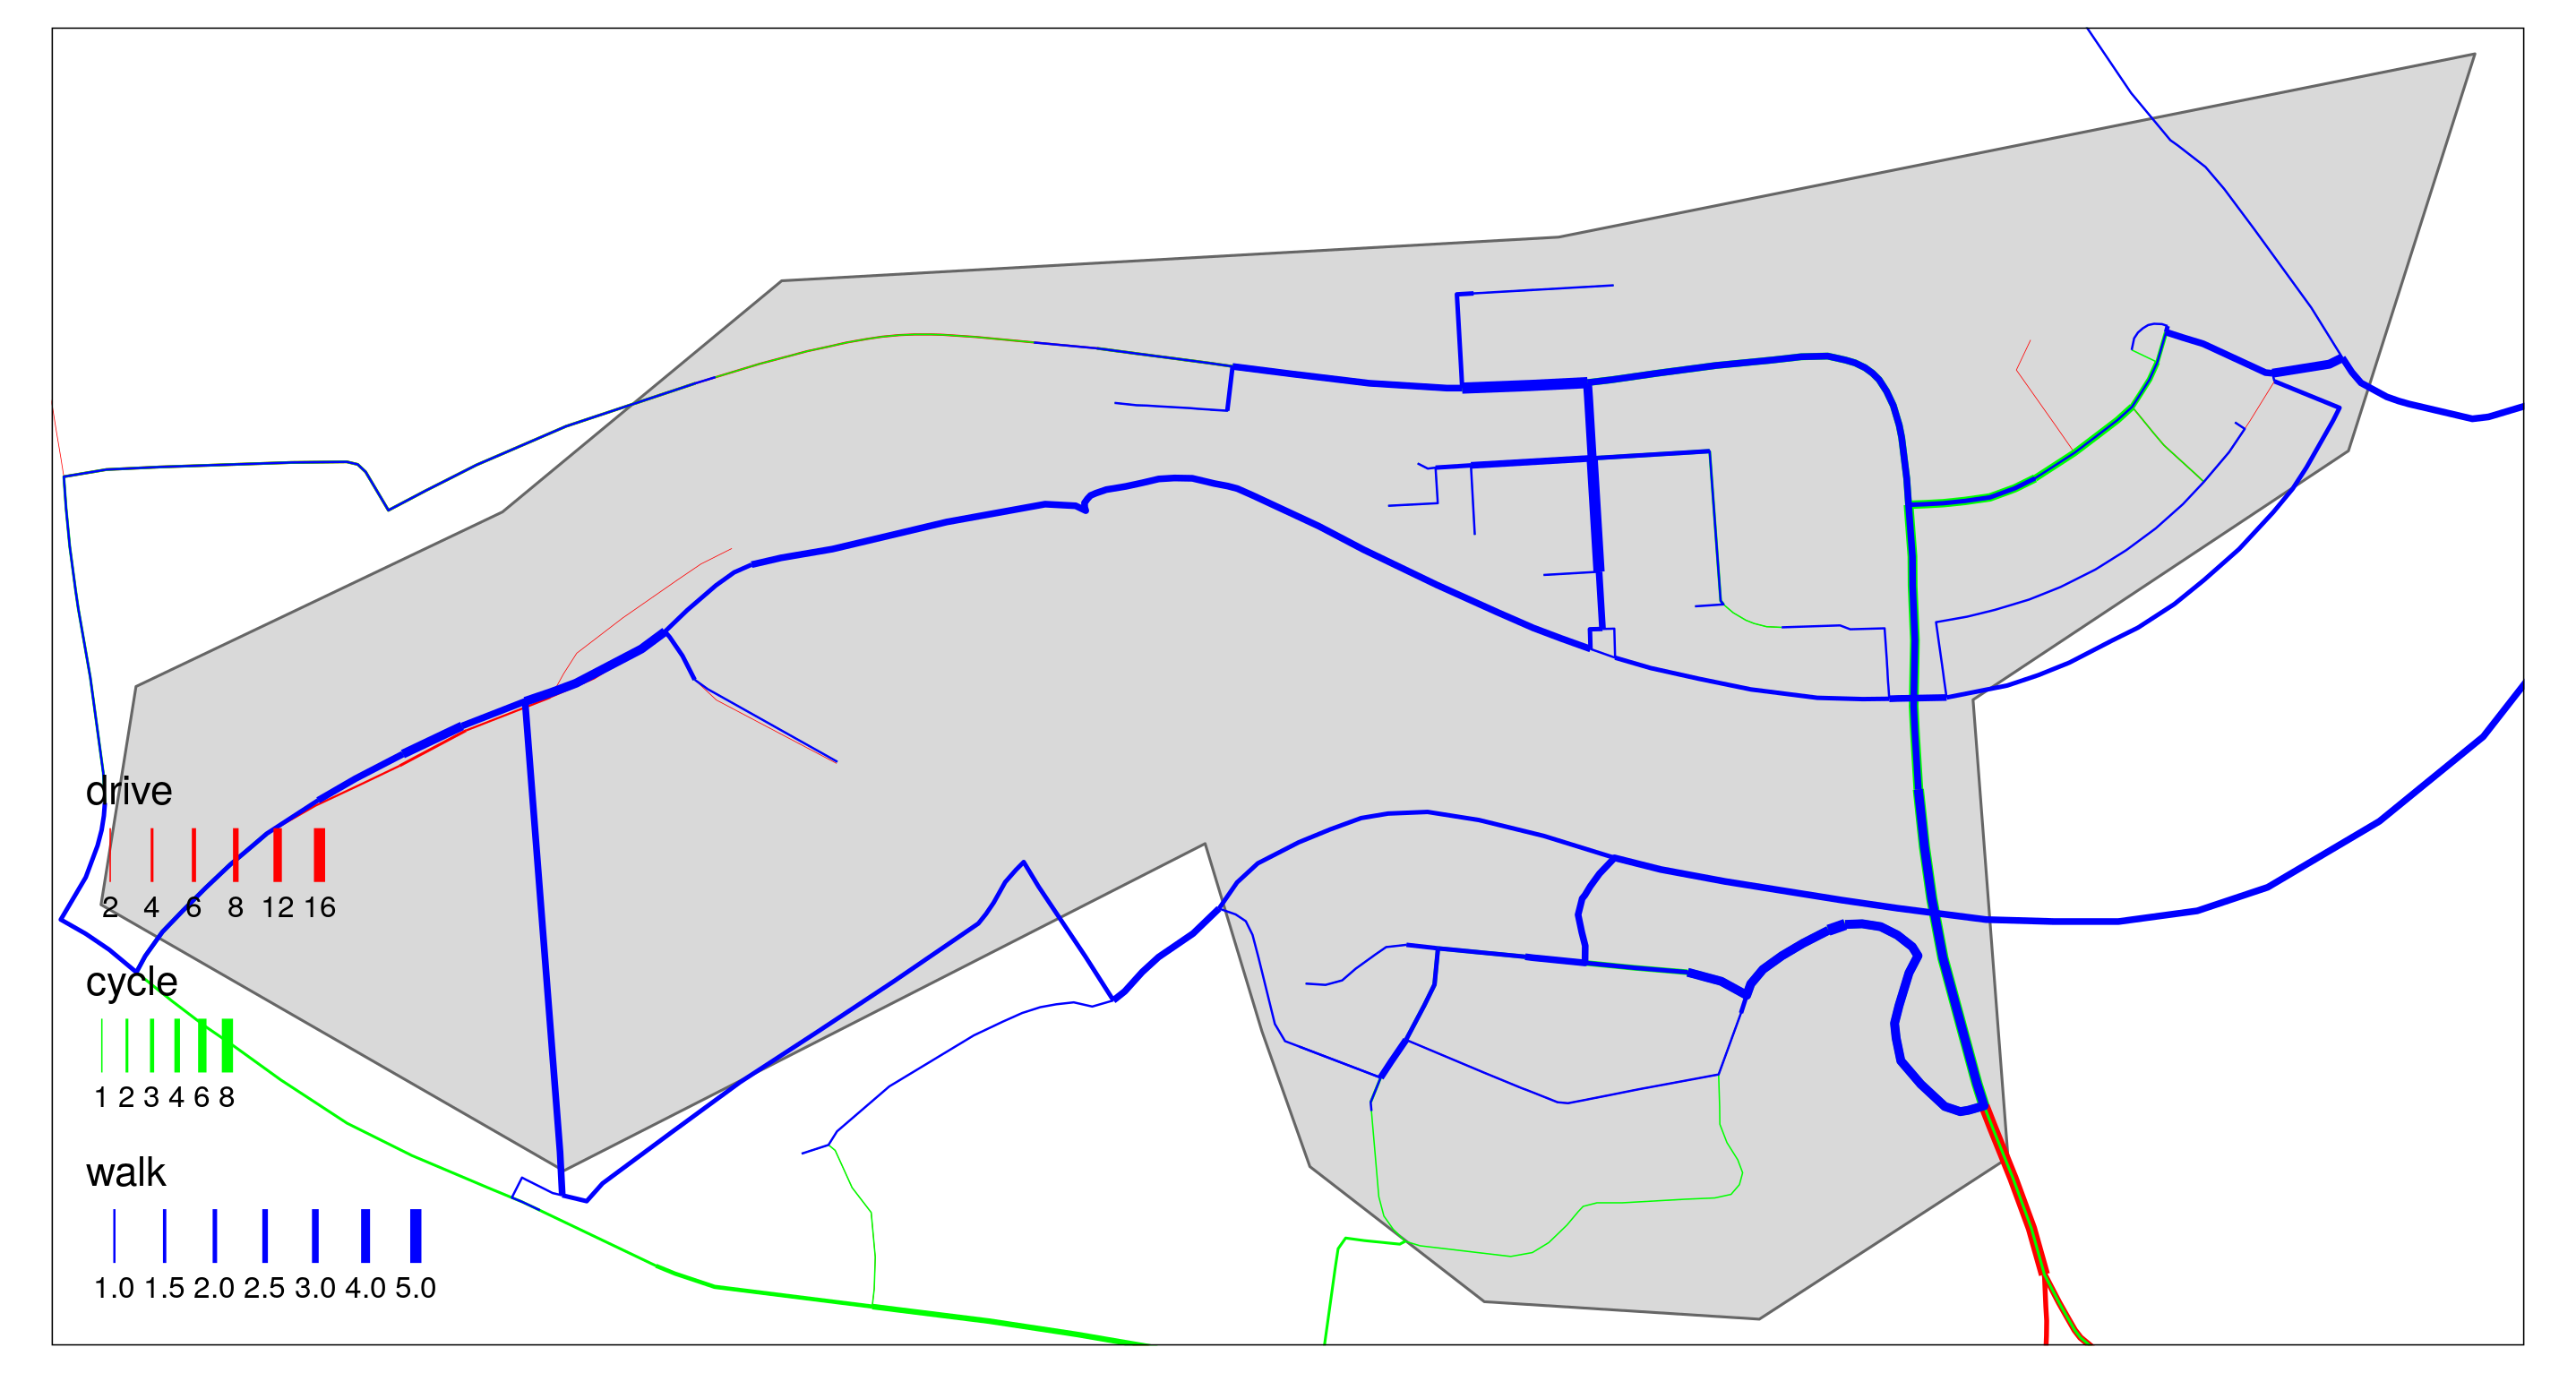

Values plotted in this chart, from the file beside it:
site_walk_circuity, site_cycle_circuity, site_drive_circuity
2.11, 2.08, 2.81
